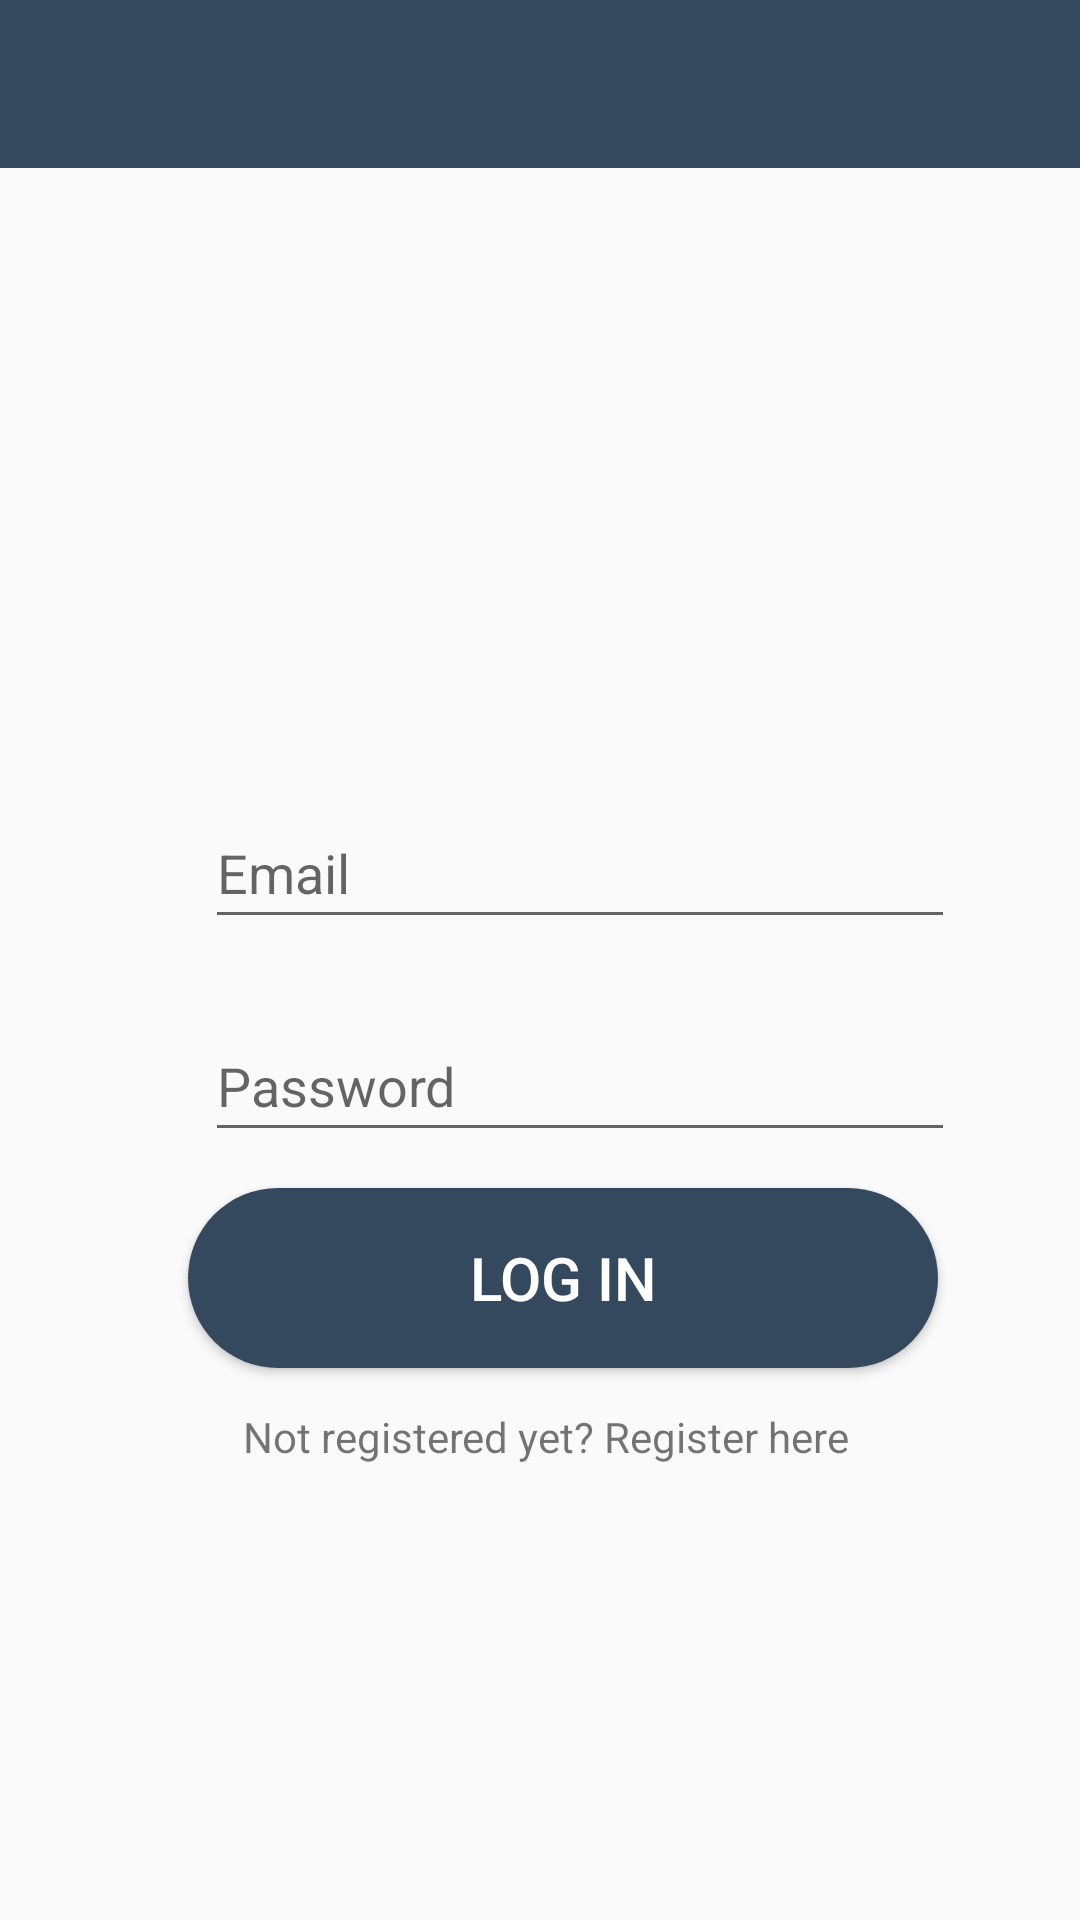

Produce the Android XML layout that renders to this screen, including the resource entries it uses.
<!-- AndroidManifest.xml: application theme Theme.AppCompat.Light.NoActionBar -->
<!-- res/layout/activity_login.xml -->
<?xml version="1.0" encoding="utf-8"?>
<androidx.constraintlayout.widget.ConstraintLayout xmlns:android="http://schemas.android.com/apk/res/android"
    xmlns:app="http://schemas.android.com/apk/res-auto"
    xmlns:tools="http://schemas.android.com/tools"
    android:layout_width="match_parent"
    android:layout_height="match_parent"
    tools:context=".LoginActivity">
    <include layout = "@layout/app_bar"
        android:id="@+id/app_bar"
        android:background="@color/red"></include>
    <Button
        android:id="@+id/login"
        android:layout_width="250dp"
        android:layout_height="60dp"
        android:layout_marginStart="156dp"
        android:layout_marginLeft="156dp"
        android:layout_marginTop="12dp"
        android:layout_marginEnd="156dp"
        android:layout_marginRight="156dp"
        android:background="@drawable/custom_button"
        android:text="Log In"
        android:textColor="#FFFFFF"
        android:textSize="20sp"
        app:layout_constraintEnd_toEndOf="parent"
        app:layout_constraintHorizontal_bias="0.463"
        app:layout_constraintStart_toStartOf="parent"
        app:layout_constraintTop_toBottomOf="@+id/pass" />

    <EditText
        android:id="@+id/pass"
        android:layout_width="250dp"
        android:layout_height="47dp"
        android:layout_marginStart="99dp"
        android:layout_marginLeft="99dp"
        android:layout_marginTop="12dp"
        android:layout_marginEnd="99dp"
        android:layout_marginRight="99dp"
        android:layout_marginBottom="12dp"
        android:ems="10"
        android:hint="Password"
        android:inputType="textPassword"
        app:layout_constraintBottom_toTopOf="@+id/login"
        app:layout_constraintEnd_toEndOf="parent"
        app:layout_constraintHorizontal_bias="0.351"
        app:layout_constraintStart_toStartOf="parent"
        app:layout_constraintTop_toBottomOf="@+id/t2" />

    <EditText
        android:id="@+id/t2"
        android:layout_width="250dp"
        android:layout_height="47dp"
        android:layout_marginStart="99dp"
        android:layout_marginLeft="99dp"
        android:layout_marginTop="266dp"
        android:layout_marginEnd="99dp"
        android:layout_marginRight="99dp"
        android:layout_marginBottom="12dp"
        android:ems="10"
        android:hint="Email"
        android:inputType="textEmailAddress"
        app:layout_constraintBottom_toTopOf="@+id/pass"
        app:layout_constraintEnd_toEndOf="parent"
        app:layout_constraintHorizontal_bias="0.351"
        app:layout_constraintStart_toStartOf="parent"
        app:layout_constraintTop_toTopOf="parent" />

    <TextView
        android:id="@+id/tvSignUp"
        android:layout_width="250dp"
        android:layout_height="wrap_content"
        android:layout_marginStart="107dp"
        android:layout_marginLeft="107dp"
        android:layout_marginTop="12dp"
        android:layout_marginEnd="55dp"
        android:layout_marginRight="55dp"
        android:text="Not registered yet? Register here"
        app:layout_constraintBottom_toBottomOf="parent"
        app:layout_constraintEnd_toEndOf="parent"
        app:layout_constraintStart_toStartOf="parent"
        app:layout_constraintTop_toBottomOf="@+id/login"
        app:layout_constraintVertical_bias="0.008" />

</androidx.constraintlayout.widget.ConstraintLayout>
<!-- res/layout/app_bar.xml (included above) -->
<?xml version="1.0" encoding="utf-8"?>
<androidx.appcompat.widget.Toolbar xmlns:android="http://schemas.android.com/apk/res/android"
    android:layout_width="match_parent" android:layout_height="wrap_content" android:background="@color/red">
</androidx.appcompat.widget.Toolbar>
<!-- resources referenced by this layout -->
<resources>
  <color name="red">#34495e</color>
  <!-- drawable custom_button (drawable) -->
  <?xml version="1.0" encoding="utf-8"?>
  <shape xmlns:android="http://schemas.android.com/apk/res/android" android:shape="rectangle">
      <solid android:color="#34495E"></solid>
      <corners android:radius="50dp"></corners>
  </shape>
</resources>
